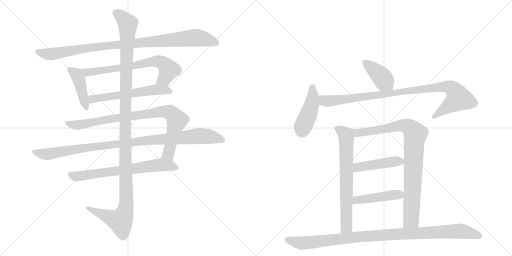
t = 0.00 s
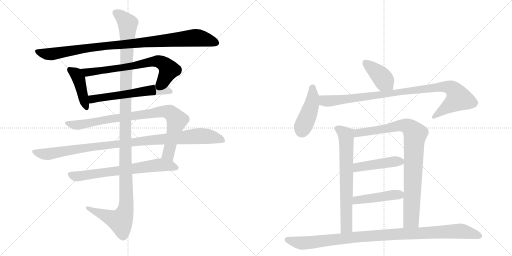
t = 2.73 s
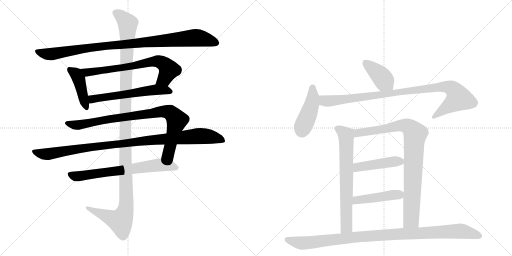
t = 5.46 s
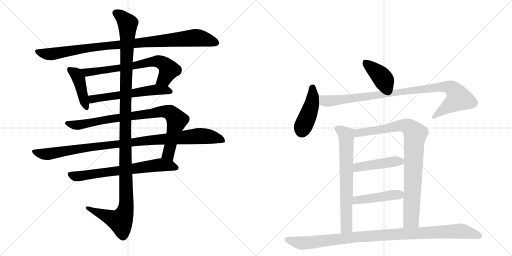
t = 8.18 s
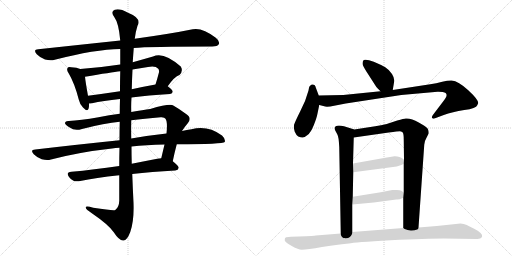
t = 10.91 s
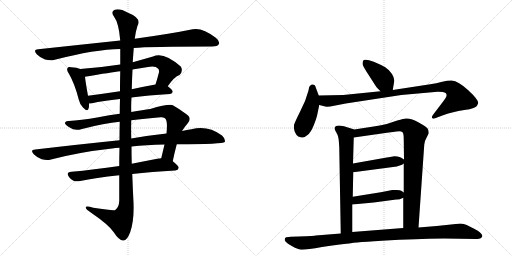
t = 13.64 s

The animated SVG that drew these frames (rendered in a browser with its animation timeline set to each time). Animation: 16 CSS @keyframes rules; one cycle of 13.64 s.

<svg version="1.1" viewBox="0 0 2048 1024" xmlns="http://www.w3.org/2000/svg">
  <g stroke="lightgray" stroke-dasharray="1,1" stroke-width="1" transform="scale(4, 4)">
    <line x1="0" y1="0" x2="256" y2="256"></line>
    <line x1="256" y1="0" x2="0" y2="256"></line>
    <line x1="128" y1="0" x2="128" y2="256"></line>
    <line x1="0" y1="128" x2="256" y2="128"></line>
    <line x1="256" y1="0" x2="512" y2="256"></line>
    <line x1="512" y1="0" x2="256" y2="256"></line>
    <line x1="384" y1="0" x2="384" y2="256"></line>
    <line x1="256" y1="128" x2="512" y2="128"></line>
  </g>
<g transform="scale(1, -1) translate(0, -850)">
   <style type="text/css">
    @keyframes keyframes0 {
      from {
       stroke: black;
       stroke-dashoffset: 977;
       stroke-width: 128;
       }
       76% {
       animation-timing-function: step-end;
       stroke: black;
       stroke-dashoffset: 0;
       stroke-width: 128;
       }
       to {
       stroke: black;
       stroke-width: 1024;
       }
       }
       #make-me-a-hanzi-animation-0 {
         animation: keyframes0 1.045085s both;
         animation-delay: 0.000000s;
         animation-timing-function: linear;
       }
    @keyframes keyframes1 {
      from {
       stroke: black;
       stroke-dashoffset: 426;
       stroke-width: 128;
       }
       58% {
       animation-timing-function: step-end;
       stroke: black;
       stroke-dashoffset: 0;
       stroke-width: 128;
       }
       to {
       stroke: black;
       stroke-width: 1024;
       }
       }
       #make-me-a-hanzi-animation-1 {
         animation: keyframes1 0.596680s both;
         animation-delay: 1.045085s;
         animation-timing-function: linear;
       }
    @keyframes keyframes2 {
      from {
       stroke: black;
       stroke-dashoffset: 697;
       stroke-width: 128;
       }
       69% {
       animation-timing-function: step-end;
       stroke: black;
       stroke-dashoffset: 0;
       stroke-width: 128;
       }
       to {
       stroke: black;
       stroke-width: 1024;
       }
       }
       #make-me-a-hanzi-animation-2 {
         animation: keyframes2 0.817220s both;
         animation-delay: 1.641764s;
         animation-timing-function: linear;
       }
    @keyframes keyframes3 {
      from {
       stroke: black;
       stroke-dashoffset: 582;
       stroke-width: 128;
       }
       65% {
       animation-timing-function: step-end;
       stroke: black;
       stroke-dashoffset: 0;
       stroke-width: 128;
       }
       to {
       stroke: black;
       stroke-width: 1024;
       }
       }
       #make-me-a-hanzi-animation-3 {
         animation: keyframes3 0.723633s both;
         animation-delay: 2.458984s;
         animation-timing-function: linear;
       }
    @keyframes keyframes4 {
      from {
       stroke: black;
       stroke-dashoffset: 878;
       stroke-width: 128;
       }
       74% {
       animation-timing-function: step-end;
       stroke: black;
       stroke-dashoffset: 0;
       stroke-width: 128;
       }
       to {
       stroke: black;
       stroke-width: 1024;
       }
       }
       #make-me-a-hanzi-animation-4 {
         animation: keyframes4 0.964518s both;
         animation-delay: 3.182617s;
         animation-timing-function: linear;
       }
    @keyframes keyframes5 {
      from {
       stroke: black;
       stroke-dashoffset: 1019;
       stroke-width: 128;
       }
       77% {
       animation-timing-function: step-end;
       stroke: black;
       stroke-dashoffset: 0;
       stroke-width: 128;
       }
       to {
       stroke: black;
       stroke-width: 1024;
       }
       }
       #make-me-a-hanzi-animation-5 {
         animation: keyframes5 1.079264s both;
         animation-delay: 4.147135s;
         animation-timing-function: linear;
       }
    @keyframes keyframes6 {
      from {
       stroke: black;
       stroke-dashoffset: 685;
       stroke-width: 128;
       }
       69% {
       animation-timing-function: step-end;
       stroke: black;
       stroke-dashoffset: 0;
       stroke-width: 128;
       }
       to {
       stroke: black;
       stroke-width: 1024;
       }
       }
       #make-me-a-hanzi-animation-6 {
         animation: keyframes6 0.807454s both;
         animation-delay: 5.226400s;
         animation-timing-function: linear;
       }
    @keyframes keyframes7 {
      from {
       stroke: black;
       stroke-dashoffset: 1254;
       stroke-width: 128;
       }
       80% {
       animation-timing-function: step-end;
       stroke: black;
       stroke-dashoffset: 0;
       stroke-width: 128;
       }
       to {
       stroke: black;
       stroke-width: 1024;
       }
       }
       #make-me-a-hanzi-animation-7 {
         animation: keyframes7 1.270508s both;
         animation-delay: 6.033854s;
         animation-timing-function: linear;
       }
    @keyframes keyframes8 {
      from {
       stroke: black;
       stroke-dashoffset: 403;
       stroke-width: 128;
       }
       57% {
       animation-timing-function: step-end;
       stroke: black;
       stroke-dashoffset: 0;
       stroke-width: 128;
       }
       to {
       stroke: black;
       stroke-width: 1024;
       }
       }
       #make-me-a-hanzi-animation-8 {
         animation: keyframes8 0.577962s both;
         animation-delay: 7.304362s;
         animation-timing-function: linear;
       }
    @keyframes keyframes9 {
      from {
       stroke: black;
       stroke-dashoffset: 442;
       stroke-width: 128;
       }
       59% {
       animation-timing-function: step-end;
       stroke: black;
       stroke-dashoffset: 0;
       stroke-width: 128;
       }
       to {
       stroke: black;
       stroke-width: 1024;
       }
       }
       #make-me-a-hanzi-animation-9 {
         animation: keyframes9 0.609701s both;
         animation-delay: 7.882324s;
         animation-timing-function: linear;
       }
    @keyframes keyframes10 {
      from {
       stroke: black;
       stroke-dashoffset: 963;
       stroke-width: 128;
       }
       76% {
       animation-timing-function: step-end;
       stroke: black;
       stroke-dashoffset: 0;
       stroke-width: 128;
       }
       to {
       stroke: black;
       stroke-width: 1024;
       }
       }
       #make-me-a-hanzi-animation-10 {
         animation: keyframes10 1.033691s both;
         animation-delay: 8.492025s;
         animation-timing-function: linear;
       }
    @keyframes keyframes11 {
      from {
       stroke: black;
       stroke-dashoffset: 690;
       stroke-width: 128;
       }
       69% {
       animation-timing-function: step-end;
       stroke: black;
       stroke-dashoffset: 0;
       stroke-width: 128;
       }
       to {
       stroke: black;
       stroke-width: 1024;
       }
       }
       #make-me-a-hanzi-animation-11 {
         animation: keyframes11 0.811523s both;
         animation-delay: 9.525716s;
         animation-timing-function: linear;
       }
    @keyframes keyframes12 {
      from {
       stroke: black;
       stroke-dashoffset: 895;
       stroke-width: 128;
       }
       74% {
       animation-timing-function: step-end;
       stroke: black;
       stroke-dashoffset: 0;
       stroke-width: 128;
       }
       to {
       stroke: black;
       stroke-width: 1024;
       }
       }
       #make-me-a-hanzi-animation-12 {
         animation: keyframes12 0.978353s both;
         animation-delay: 10.337240s;
         animation-timing-function: linear;
       }
    @keyframes keyframes13 {
      from {
       stroke: black;
       stroke-dashoffset: 452;
       stroke-width: 128;
       }
       60% {
       animation-timing-function: step-end;
       stroke: black;
       stroke-dashoffset: 0;
       stroke-width: 128;
       }
       to {
       stroke: black;
       stroke-width: 1024;
       }
       }
       #make-me-a-hanzi-animation-13 {
         animation: keyframes13 0.617839s both;
         animation-delay: 11.315592s;
         animation-timing-function: linear;
       }
    @keyframes keyframes14 {
      from {
       stroke: black;
       stroke-dashoffset: 450;
       stroke-width: 128;
       }
       59% {
       animation-timing-function: step-end;
       stroke: black;
       stroke-dashoffset: 0;
       stroke-width: 128;
       }
       to {
       stroke: black;
       stroke-width: 1024;
       }
       }
       #make-me-a-hanzi-animation-14 {
         animation: keyframes14 0.616211s both;
         animation-delay: 11.933431s;
         animation-timing-function: linear;
       }
    @keyframes keyframes15 {
      from {
       stroke: black;
       stroke-dashoffset: 1032;
       stroke-width: 128;
       }
       77% {
       animation-timing-function: step-end;
       stroke: black;
       stroke-dashoffset: 0;
       stroke-width: 128;
       }
       to {
       stroke: black;
       stroke-width: 1024;
       }
       }
       #make-me-a-hanzi-animation-15 {
         animation: keyframes15 1.089844s both;
         animation-delay: 12.549642s;
         animation-timing-function: linear;
       }
</style>
<path d="M 535 658 Q 595 664 849 664 Q 870 664 875 673 Q 881 685 863 699 Q 809 741 771 733 Q 683 715 539 695 L 481 688 Q 330 672 153 653 Q 131 652 147 633 Q 162 618 180 612 Q 202 606 219 611 Q 381 653 481 654 L 535 658 Z" fill="lightgray"></path> 
<path d="M 321 574 Q 308 580 285 581 Q 273 584 271 579 Q 265 572 274 558 Q 298 518 315 452 Q 319 433 332 420 Q 350 401 354 415 Q 357 424 356 436 L 352 467 Q 342 522 340 543 C 337 568 337 568 321 574 Z" fill="lightgray"></path> 
<path d="M 671 505 Q 698 544 718 550 Q 734 566 723 584 Q 654 645 612 624 Q 570 612 531 601 L 481 592 Q 403 580 321 574 C 291 572 310 538 340 543 Q 446 561 481 565 L 530 572 Q 561 578 592 582 Q 622 588 633 575 Q 637 571 636 561 Q 629 534 622 512 C 613 483 653 481 671 505 Z" fill="lightgray"></path> 
<path d="M 526 460 Q 592 469 680 474 Q 690 475 691 483 Q 691 490 671 505 C 655 518 652 517 622 512 Q 571 503 527 493 L 480 485 Q 413 475 352 467 C 322 463 326 434 356 436 Q 360 436 368 437 Q 411 447 480 454 L 526 460 Z" fill="lightgray"></path> 
<path d="M 691 205 Q 698 239 707 273 L 728 326 Q 738 342 751 357 Q 770 379 743 395 Q 718 414 693 428 Q 680 437 601 414 Q 574 411 525 402 L 479 395 Q 437 391 394 381 Q 321 368 275 366 Q 262 367 260 359 Q 259 352 279 340 Q 298 325 328 334 Q 419 358 479 363 L 525 369 Q 577 376 643 381 Q 658 382 662 375 Q 671 363 666 316 L 658 272 Q 652 247 645 217 C 638 188 685 176 691 205 Z" fill="lightgray"></path> 
<path d="M 478 289 Q 321 273 141 252 Q 119 251 135 233 Q 148 220 167 213 Q 188 207 204 212 Q 319 242 448 256 Q 461 259 478 259 L 526 264 Q 584 271 658 272 L 707 273 Q 893 273 899 282 Q 903 294 888 308 Q 831 350 766 333 Q 747 330 728 326 L 666 316 Q 600 309 525 296 L 478 289 Z" fill="lightgray"></path> 
<path d="M 477 186 Q 374 171 286 163 Q 262 162 276 142 Q 283 132 294 127 Q 307 123 321 126 Q 381 139 477 149 L 529 154 Q 605 163 701 168 Q 713 169 715 179 Q 715 186 691 205 C 673 220 673 220 645 217 Q 638 217 629 215 Q 577 205 527 195 L 477 186 Z" fill="lightgray"></path> 
<path d="M 479 363 Q 478 329 478 289 L 478 259 Q 477 225 477 186 L 477 149 Q 477 101 477 47 Q 476 20 461 10 Q 455 6 373 19 Q 340 29 343 19 Q 344 12 366 -2 Q 436 -50 455 -79 Q 477 -113 493 -112 Q 508 -113 521 -78 Q 537 -33 534 40 Q 531 97 529 154 L 527 195 Q 526 229 526 264 L 525 296 Q 524 333 525 369 L 525 402 Q 524 432 526 460 L 527 493 Q 528 533 530 572 L 531 601 Q 531 605 535 658 L 539 695 Q 543 726 550 747 Q 568 777 512 799 Q 478 818 459 811 Q 441 804 457 782 Q 475 758 481 688 L 481 654 Q 481 629 481 592 L 481 565 Q 480 531 480 485 L 480 454 Q 479 426 479 395 L 479 363 Z" fill="lightgray"></path> 
<path d="M 1571 490 L 1577 526 Q 1578 538 1568 554 Q 1558 570 1541 581 Q 1524 591 1495 603 Q 1466 614 1455 610 Q 1447 601 1452 588 Q 1458 575 1474 551 L 1499 512 Q 1504 503 1511 496 L 1522 485 C 1543 464 1566 460 1571 490 Z" fill="lightgray"></path> 
<path d="M 1275 468 L 1263 500 Q 1261 514 1247 512 Q 1243 510 1239 506 Q 1236 503 1234 488 Q 1223 446 1201 405 Q 1180 363 1176 350 Q 1173 337 1179 323 Q 1185 309 1193 304 Q 1205 299 1211 300 Q 1217 300 1230 310 Q 1243 319 1255 349 Q 1267 379 1270 396 L 1277 430 L 1275 468 Z" fill="lightgray"></path> 
<path d="M 1909 429 L 1913 438 Q 1913 452 1873 489 Q 1833 526 1807 528 Q 1794 529 1769 523 Q 1745 516 1721 513 L 1571 490 L 1522 485 L 1373 470 L 1275 468 C 1245 467 1248 437 1277 430 L 1301 424 Q 1305 423 1321 424 L 1383 436 L 1605 470 L 1750 483 Q 1753 484 1771 482 Q 1791 479 1785 463 Q 1782 456 1771 442 L 1733 392 Q 1725 381 1729 378 Q 1731 373 1743 378 L 1775 390 Q 1809 403 1857 410 Q 1905 416 1909 429 Z" fill="lightgray"></path> 
<path d="M 1417 332 L 1376 345 Q 1352 351 1343 345 Q 1334 339 1342 326 L 1349 313 Q 1355 304 1357 262 L 1363 -84 C 1364 -114 1409 -108 1409 -78 L 1409 32 L 1411 63 L 1413 161 L 1412 196 L 1415 300 C 1416 330 1418 332 1417 332 Z" fill="lightgray"></path> 
<path d="M 1674 -60 L 1697 271 Q 1697 284 1706 299 L 1715 317 Q 1715 327 1711 335 Q 1707 342 1675 360 Q 1644 378 1623 376 Q 1616 376 1589 368 L 1547 354 Q 1524 348 1501 345 L 1417 332 C 1387 327 1385 296 1415 300 L 1555 320 Q 1593 325 1600 325 Q 1608 324 1611 320 Q 1615 315 1615 290 L 1616 212 L 1615 196 L 1615 80 L 1613 59 L 1613 -62 C 1613 -92 1672 -90 1674 -60 Z" fill="lightgray"></path> 
<path d="M 1413 161 L 1587 184 L 1605 190 Q 1606 190 1615 196 C 1628 204 1628 204 1616 212 L 1605 219 Q 1599 222 1589 224 Q 1579 226 1578 225 L 1554 221 Q 1549 221 1547 220 L 1412 196 C 1382 191 1383 157 1413 161 Z" fill="lightgray"></path> 
<path d="M 1409 32 L 1495 40 L 1585 52 Q 1594 50 1613 59 C 1633 68 1633 68 1615 80 L 1605 87 Q 1601 90 1587 90 L 1569 90 L 1523 81 L 1411 63 C 1381 58 1379 29 1409 32 Z" fill="lightgray"></path> 
<path d="M 1747 -54 L 1674 -60 L 1613 -62 L 1409 -78 L 1363 -84 L 1263 -92 Q 1261 -93 1195 -96 L 1163 -97 Q 1145 -98 1143 -100 Q 1139 -101 1139 -109 Q 1137 -115 1152 -125 Q 1184 -145 1199 -148 Q 1215 -151 1288 -138 Q 1361 -126 1396 -124 Q 1416 -119 1562 -111 Q 1708 -104 1775 -104 L 1903 -106 Q 1907 -106 1921 -104 Q 1942 -94 1911 -73 Q 1880 -56 1867 -50 Q 1855 -45 1842 -44 L 1747 -54 Z" fill="lightgray"></path> 
      <clipPath id="make-me-a-hanzi-clip-0">
      <path d="M 535 658 Q 595 664 849 664 Q 870 664 875 673 Q 881 685 863 699 Q 809 741 771 733 Q 683 715 539 695 L 481 688 Q 330 672 153 653 Q 131 652 147 633 Q 162 618 180 612 Q 202 606 219 611 Q 381 653 481 654 L 535 658 Z" fill="lightgray"></path>
      </clipPath>
      <path clip-path="url(#make-me-a-hanzi-clip-0)" d="M 150 643 L 201 633 L 402 665 L 781 699 L 827 692 L 863 679 " fill="none" id="make-me-a-hanzi-animation-0" stroke-dasharray="849 1698" stroke-linecap="round"></path>

      <clipPath id="make-me-a-hanzi-clip-1">
      <path d="M 321 574 Q 308 580 285 581 Q 273 584 271 579 Q 265 572 274 558 Q 298 518 315 452 Q 319 433 332 420 Q 350 401 354 415 Q 357 424 356 436 L 352 467 Q 342 522 340 543 C 337 568 337 568 321 574 Z" fill="lightgray"></path>
      </clipPath>
      <path clip-path="url(#make-me-a-hanzi-clip-1)" d="M 279 572 L 305 553 L 315 535 L 344 421 " fill="none" id="make-me-a-hanzi-animation-1" stroke-dasharray="298 596" stroke-linecap="round"></path>

      <clipPath id="make-me-a-hanzi-clip-2">
      <path d="M 671 505 Q 698 544 718 550 Q 734 566 723 584 Q 654 645 612 624 Q 570 612 531 601 L 481 592 Q 403 580 321 574 C 291 572 310 538 340 543 Q 446 561 481 565 L 530 572 Q 561 578 592 582 Q 622 588 633 575 Q 637 571 636 561 Q 629 534 622 512 C 613 483 653 481 671 505 Z" fill="lightgray"></path>
      </clipPath>
      <path clip-path="url(#make-me-a-hanzi-clip-2)" d="M 329 572 L 350 559 L 632 605 L 656 595 L 675 572 L 656 534 L 629 516 " fill="none" id="make-me-a-hanzi-animation-2" stroke-dasharray="569 1138" stroke-linecap="round"></path>

      <clipPath id="make-me-a-hanzi-clip-3">
      <path d="M 526 460 Q 592 469 680 474 Q 690 475 691 483 Q 691 490 671 505 C 655 518 652 517 622 512 Q 571 503 527 493 L 480 485 Q 413 475 352 467 C 322 463 326 434 356 436 Q 360 436 368 437 Q 411 447 480 454 L 526 460 Z" fill="lightgray"></path>
      </clipPath>
      <path clip-path="url(#make-me-a-hanzi-clip-3)" d="M 360 460 L 370 453 L 618 491 L 681 484 " fill="none" id="make-me-a-hanzi-animation-3" stroke-dasharray="454 908" stroke-linecap="round"></path>

      <clipPath id="make-me-a-hanzi-clip-4">
      <path d="M 691 205 Q 698 239 707 273 L 728 326 Q 738 342 751 357 Q 770 379 743 395 Q 718 414 693 428 Q 680 437 601 414 Q 574 411 525 402 L 479 395 Q 437 391 394 381 Q 321 368 275 366 Q 262 367 260 359 Q 259 352 279 340 Q 298 325 328 334 Q 419 358 479 363 L 525 369 Q 577 376 643 381 Q 658 382 662 375 Q 671 363 666 316 L 658 272 Q 652 247 645 217 C 638 188 685 176 691 205 Z" fill="lightgray"></path>
      </clipPath>
      <path clip-path="url(#make-me-a-hanzi-clip-4)" d="M 267 358 L 317 350 L 418 371 L 641 404 L 680 400 L 707 366 L 673 234 L 685 213 " fill="none" id="make-me-a-hanzi-animation-4" stroke-dasharray="750 1500" stroke-linecap="round"></path>

      <clipPath id="make-me-a-hanzi-clip-5">
      <path d="M 478 289 Q 321 273 141 252 Q 119 251 135 233 Q 148 220 167 213 Q 188 207 204 212 Q 319 242 448 256 Q 461 259 478 259 L 526 264 Q 584 271 658 272 L 707 273 Q 893 273 899 282 Q 903 294 888 308 Q 831 350 766 333 Q 747 330 728 326 L 666 316 Q 600 309 525 296 L 478 289 Z" fill="lightgray"></path>
      </clipPath>
      <path clip-path="url(#make-me-a-hanzi-clip-5)" d="M 138 243 L 194 234 L 370 263 L 780 305 L 829 305 L 894 288 " fill="none" id="make-me-a-hanzi-animation-5" stroke-dasharray="891 1782" stroke-linecap="round"></path>

      <clipPath id="make-me-a-hanzi-clip-6">
      <path d="M 477 186 Q 374 171 286 163 Q 262 162 276 142 Q 283 132 294 127 Q 307 123 321 126 Q 381 139 477 149 L 529 154 Q 605 163 701 168 Q 713 169 715 179 Q 715 186 691 205 C 673 220 673 220 645 217 Q 638 217 629 215 Q 577 205 527 195 L 477 186 Z" fill="lightgray"></path>
      </clipPath>
      <path clip-path="url(#make-me-a-hanzi-clip-6)" d="M 282 152 L 312 145 L 643 191 L 706 179 " fill="none" id="make-me-a-hanzi-animation-6" stroke-dasharray="557 1114" stroke-linecap="round"></path>

      <clipPath id="make-me-a-hanzi-clip-7">
      <path d="M 479 363 Q 478 329 478 289 L 478 259 Q 477 225 477 186 L 477 149 Q 477 101 477 47 Q 476 20 461 10 Q 455 6 373 19 Q 340 29 343 19 Q 344 12 366 -2 Q 436 -50 455 -79 Q 477 -113 493 -112 Q 508 -113 521 -78 Q 537 -33 534 40 Q 531 97 529 154 L 527 195 Q 526 229 526 264 L 525 296 Q 524 333 525 369 L 525 402 Q 524 432 526 460 L 527 493 Q 528 533 530 572 L 531 601 Q 531 605 535 658 L 539 695 Q 543 726 550 747 Q 568 777 512 799 Q 478 818 459 811 Q 441 804 457 782 Q 475 758 481 688 L 481 654 Q 481 629 481 592 L 481 565 Q 480 531 480 485 L 480 454 Q 479 426 479 395 L 479 363 Z" fill="lightgray"></path>
      </clipPath>
      <path clip-path="url(#make-me-a-hanzi-clip-7)" d="M 465 796 L 482 788 L 511 753 L 501 432 L 505 30 L 499 -1 L 482 -34 L 350 17 " fill="none" id="make-me-a-hanzi-animation-7" stroke-dasharray="1126 2252" stroke-linecap="round"></path>

      <clipPath id="make-me-a-hanzi-clip-8">
      <path d="M 1571 490 L 1577 526 Q 1578 538 1568 554 Q 1558 570 1541 581 Q 1524 591 1495 603 Q 1466 614 1455 610 Q 1447 601 1452 588 Q 1458 575 1474 551 L 1499 512 Q 1504 503 1511 496 L 1522 485 C 1543 464 1566 460 1571 490 Z" fill="lightgray"></path>
      </clipPath>
      <path clip-path="url(#make-me-a-hanzi-clip-8)" d="M 1461 601 L 1523 546 L 1564 497 " fill="none" id="make-me-a-hanzi-animation-8" stroke-dasharray="275 550" stroke-linecap="round"></path>

      <clipPath id="make-me-a-hanzi-clip-9">
      <path d="M 1275 468 L 1263 500 Q 1261 514 1247 512 Q 1243 510 1239 506 Q 1236 503 1234 488 Q 1223 446 1201 405 Q 1180 363 1176 350 Q 1173 337 1179 323 Q 1185 309 1193 304 Q 1205 299 1211 300 Q 1217 300 1230 310 Q 1243 319 1255 349 Q 1267 379 1270 396 L 1277 430 L 1275 468 Z" fill="lightgray"></path>
      </clipPath>
      <path clip-path="url(#make-me-a-hanzi-clip-9)" d="M 1251 500 L 1248 435 L 1210 339 L 1209 321 " fill="none" id="make-me-a-hanzi-animation-9" stroke-dasharray="314 628" stroke-linecap="round"></path>

      <clipPath id="make-me-a-hanzi-clip-10">
      <path d="M 1909 429 L 1913 438 Q 1913 452 1873 489 Q 1833 526 1807 528 Q 1794 529 1769 523 Q 1745 516 1721 513 L 1571 490 L 1522 485 L 1373 470 L 1275 468 C 1245 467 1248 437 1277 430 L 1301 424 Q 1305 423 1321 424 L 1383 436 L 1605 470 L 1750 483 Q 1753 484 1771 482 Q 1791 479 1785 463 Q 1782 456 1771 442 L 1733 392 Q 1725 381 1729 378 Q 1731 373 1743 378 L 1775 390 Q 1809 403 1857 410 Q 1905 416 1909 429 Z" fill="lightgray"></path>
      </clipPath>
      <path clip-path="url(#make-me-a-hanzi-clip-10)" d="M 1282 462 L 1300 446 L 1314 446 L 1755 502 L 1781 503 L 1812 494 L 1835 457 L 1736 384 " fill="none" id="make-me-a-hanzi-animation-10" stroke-dasharray="835 1670" stroke-linecap="round"></path>

      <clipPath id="make-me-a-hanzi-clip-11">
      <path d="M 1417 332 L 1376 345 Q 1352 351 1343 345 Q 1334 339 1342 326 L 1349 313 Q 1355 304 1357 262 L 1363 -84 C 1364 -114 1409 -108 1409 -78 L 1409 32 L 1411 63 L 1413 161 L 1412 196 L 1415 300 C 1416 330 1418 332 1417 332 Z" fill="lightgray"></path>
      </clipPath>
      <path clip-path="url(#make-me-a-hanzi-clip-11)" d="M 1350 335 L 1375 319 L 1384 307 L 1385 292 L 1386 -58 L 1370 -76 " fill="none" id="make-me-a-hanzi-animation-11" stroke-dasharray="562 1124" stroke-linecap="round"></path>

      <clipPath id="make-me-a-hanzi-clip-12">
      <path d="M 1674 -60 L 1697 271 Q 1697 284 1706 299 L 1715 317 Q 1715 327 1711 335 Q 1707 342 1675 360 Q 1644 378 1623 376 Q 1616 376 1589 368 L 1547 354 Q 1524 348 1501 345 L 1417 332 C 1387 327 1385 296 1415 300 L 1555 320 Q 1593 325 1600 325 Q 1608 324 1611 320 Q 1615 315 1615 290 L 1616 212 L 1615 196 L 1615 80 L 1613 59 L 1613 -62 C 1613 -92 1672 -90 1674 -60 Z" fill="lightgray"></path>
      </clipPath>
      <path clip-path="url(#make-me-a-hanzi-clip-12)" d="M 1422 305 L 1440 320 L 1603 349 L 1628 346 L 1641 338 L 1661 311 L 1645 -29 L 1620 -54 " fill="none" id="make-me-a-hanzi-animation-12" stroke-dasharray="767 1534" stroke-linecap="round"></path>

      <clipPath id="make-me-a-hanzi-clip-13">
      <path d="M 1413 161 L 1587 184 L 1605 190 Q 1606 190 1615 196 C 1628 204 1628 204 1616 212 L 1605 219 Q 1599 222 1589 224 Q 1579 226 1578 225 L 1554 221 Q 1549 221 1547 220 L 1412 196 C 1382 191 1383 157 1413 161 Z" fill="lightgray"></path>
      </clipPath>
      <path clip-path="url(#make-me-a-hanzi-clip-13)" d="M 1420 167 L 1427 179 L 1438 183 L 1606 209 " fill="none" id="make-me-a-hanzi-animation-13" stroke-dasharray="324 648" stroke-linecap="round"></path>

      <clipPath id="make-me-a-hanzi-clip-14">
      <path d="M 1409 32 L 1495 40 L 1585 52 Q 1594 50 1613 59 C 1633 68 1633 68 1615 80 L 1605 87 Q 1601 90 1587 90 L 1569 90 L 1523 81 L 1411 63 C 1381 58 1379 29 1409 32 Z" fill="lightgray"></path>
      </clipPath>
      <path clip-path="url(#make-me-a-hanzi-clip-14)" d="M 1416 39 L 1434 51 L 1605 76 " fill="none" id="make-me-a-hanzi-animation-14" stroke-dasharray="322 644" stroke-linecap="round"></path>

      <clipPath id="make-me-a-hanzi-clip-15">
      <path d="M 1747 -54 L 1674 -60 L 1613 -62 L 1409 -78 L 1363 -84 L 1263 -92 Q 1261 -93 1195 -96 L 1163 -97 Q 1145 -98 1143 -100 Q 1139 -101 1139 -109 Q 1137 -115 1152 -125 Q 1184 -145 1199 -148 Q 1215 -151 1288 -138 Q 1361 -126 1396 -124 Q 1416 -119 1562 -111 Q 1708 -104 1775 -104 L 1903 -106 Q 1907 -106 1921 -104 Q 1942 -94 1911 -73 Q 1880 -56 1867 -50 Q 1855 -45 1842 -44 L 1747 -54 Z" fill="lightgray"></path>
      </clipPath>
      <path clip-path="url(#make-me-a-hanzi-clip-15)" d="M 1149 -108 L 1220 -122 L 1513 -91 L 1837 -74 L 1919 -94 " fill="none" id="make-me-a-hanzi-animation-15" stroke-dasharray="904 1808" stroke-linecap="round"></path>

</g>
</svg>
